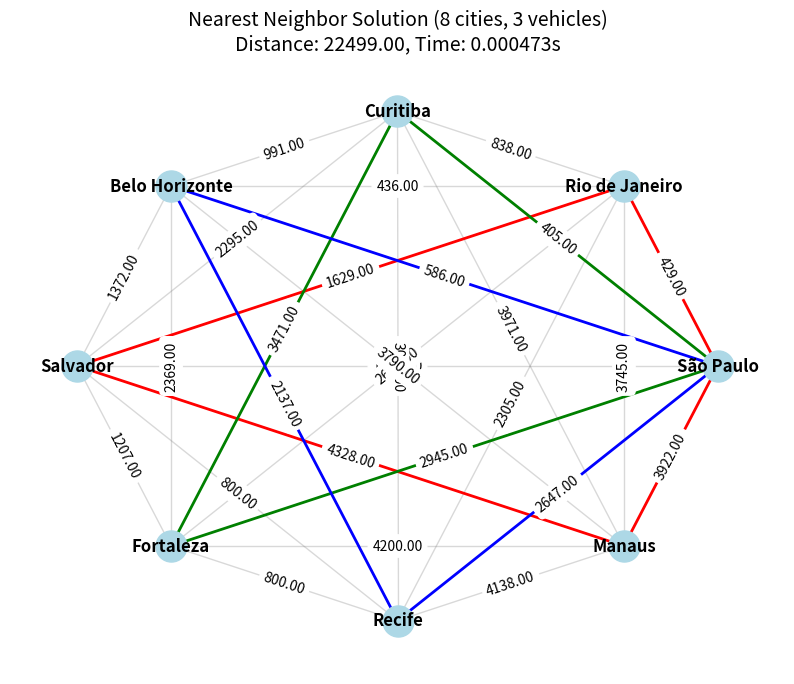
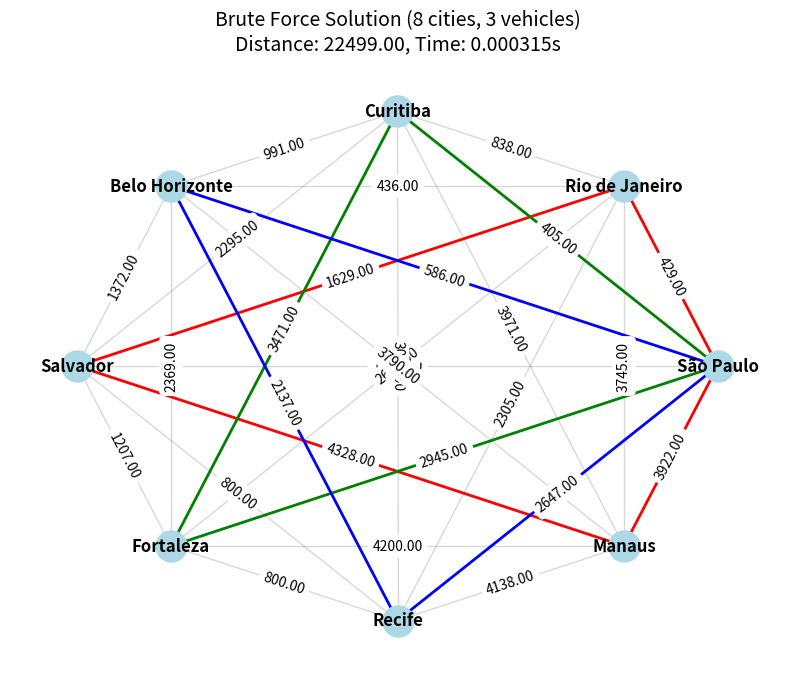
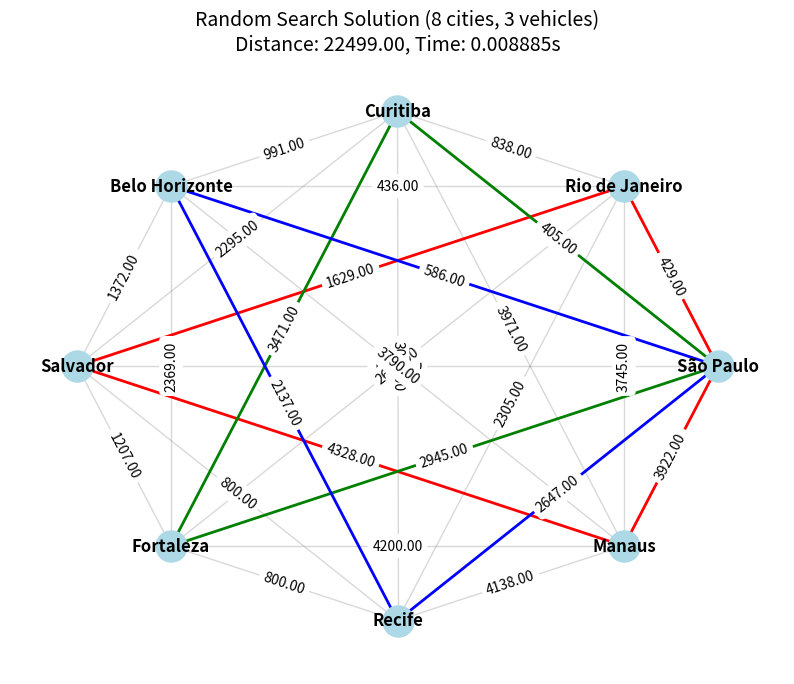

These charts were generated, in order, by the following Python code:
import numpy as np
import matplotlib.pyplot as plt
import networkx as nx
import itertools
import random
import time

def create_graph_from_matrix(distance_matrix, city_names):
    num_nodes = len(distance_matrix)
    G = nx.Graph()

    # Assign positions in a circle for visualization
    pos = nx.circular_layout(city_names)
    for i, city in enumerate(city_names):
        G.add_node(city, pos=pos[city])

    # Add edges only if distance is finite
    for i in range(num_nodes):
        for j in range(i + 1, num_nodes):
            if distance_matrix[i][j] != np.inf:
                G.add_edge(city_names[i], city_names[j], weight=distance_matrix[i][j])

    return G

def route_distance(G, route):
    try:
        total = sum(G[route[i]][route[i + 1]]['weight'] for i in range(len(route) - 1))
        total += G[route[-1]][route[0]]['weight']
        return total
    except KeyError:
        return np.inf

def solve_tsp_nearest_neighbor(G):
    route = [list(G.nodes())[0]]  # depot is first city
    unvisited = set(G.nodes()) - {route[0]}
    while unvisited:
        current = route[-1]
        neighbors = [x for x in unvisited if G.has_edge(current, x)]
        if not neighbors:
            return route, np.inf
        next_city = min(neighbors, key=lambda x: G[current][x]['weight'])
        route.append(next_city)
        unvisited.remove(next_city)
    return route, route_distance(G, route)

def solve_tsp_brute_force(G):
    nodes = list(G.nodes())[1:]
    min_route, min_distance = None, float('inf')
    for perm in itertools.permutations(nodes):
        route = [list(G.nodes())[0]] + list(perm)
        dist = route_distance(G, route)
        if dist < min_distance:
            min_distance, min_route = dist, route
    return min_route, min_distance

def solve_tsp_random(G, iterations=1000):
    nodes = list(G.nodes())
    min_route, min_distance = None, float('inf')
    for _ in range(iterations):
        route = [nodes[0]] + random.sample(nodes[1:], len(nodes) - 1)
        dist = route_distance(G, route)
        if dist < min_distance:
            min_distance, min_route = dist, route
    return min_route, min_distance

def solve_vrp(G, num_vehicles, solver):
    nodes = list(G.nodes())
    depot = nodes[0]
    nodes.remove(depot)
    clusters = [nodes[i::num_vehicles] for i in range(num_vehicles)]
    routes, total_distance = [], 0
    for cluster in clusters:
        cluster_nodes = [depot] + cluster
        subgraph = G.subgraph(cluster_nodes).copy()
        route, distance = solver(subgraph)

        if route is None or distance == np.inf:
            routes.append(cluster_nodes)
            total_distance += np.inf
            print(f"⚠️ Infeasible route for cluster {cluster_nodes}")
            continue

        routes.append(route)
        total_distance += route_distance(G, route)
    return routes, total_distance

def plot_vrp(G, routes, distance, title, time_taken):
    plt.figure(figsize=(10, 8))
    pos = nx.get_node_attributes(G, 'pos')
    nx.draw_networkx_nodes(G, pos, node_color='lightblue', node_size=500)
    nx.draw_networkx_edges(G, pos, edge_color='gray', alpha=0.3)
    nx.draw_networkx_labels(G, pos, font_size=12, font_weight='bold')
    colors = ['red', 'green', 'blue', 'orange', 'purple']
    for i, route in enumerate(routes):
        color = colors[i % len(colors)]
        edges = [(route[j], route[j + 1]) for j in range(len(route) - 1) if G.has_edge(route[j], route[j+1])]
        if G.has_edge(route[-1], route[0]):
            edges.append((route[-1], route[0]))
        nx.draw_networkx_edges(G, pos, edgelist=edges, edge_color=color, width=2)
    edge_labels = {(i, j): f"{G[i][j]['weight']:.2f}" for i, j in G.edges()}
    nx.draw_networkx_edge_labels(G, pos, edge_labels=edge_labels, font_size=10)
    plt.title(f"{title}\nDistance: {distance:.2f}, Time: {time_taken:.6f}s", fontsize=14)
    plt.axis('off')
    plt.show()

def run_vrp_analysis(distance_matrix, city_names, num_vehicles):
    G = create_graph_from_matrix(distance_matrix, city_names)
    solvers = {
        "Nearest Neighbor": solve_tsp_nearest_neighbor,
        "Brute Force": solve_tsp_brute_force,
        "Random Search": solve_tsp_random
    }
    for name, solver in solvers.items():
        start_time = time.time()
        routes, distance = solve_vrp(G, num_vehicles, solver)
        elapsed_time = time.time() - start_time
        if distance == np.inf:
            print(f"{name} - No feasible solution found.")
        else:
            print(f"{name} - Routes: {routes}, Distance: {distance:.2f}, Time: {elapsed_time:.6f}s")
        plot_vrp(G, routes, distance, f"{name} Solution ({len(distance_matrix)} cities, {num_vehicles} vehicles)", elapsed_time)


# Example: 4 cities with names
city_names = ["São Paulo", "Rio de Janeiro", "Curitiba", "Belo Horizonte", "Salvador", "Fortaleza", "Recife", "Manaus"]


distance_matrix = [

	[0,	429, 405, 586, 1970, 2945, 2647, 3922],
	[429, 0, 838, 436, 1629, 2604, 2305, 3745],
    [405, 838, 0, 991, 2295, 3471, 3042, 3971],
	[586, 436, 991, 0, 1372, 2369, 2137, 3790],
	[1970, 1629, 2295, 1372, 0, 1207, 800, 4328],
	[2945, 2604, 3471, 2369, 1207, 0, 800, 4200],
	[2647, 2305, 3042, 2137, 800, 800, 0, 4138],
	[3922, 3745, 3971, 3790, 4328, 4200, 4138, 0]

]

run_vrp_analysis(distance_matrix, city_names, 3)
